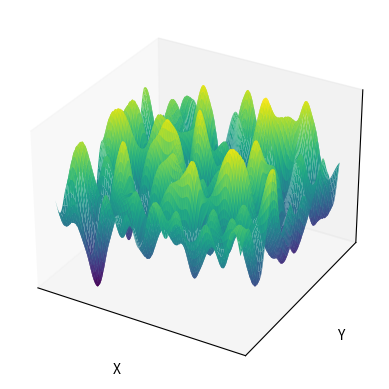

Recreate this plot in Python.
import math as m
import matplotlib.pyplot as plt
import numpy as np
from mpl_toolkits.mplot3d import Axes3D


def grad(x, y):  # 随机生成梯度函数
    vec = list()
    vec.append(m.sin(x * 127.1 + y * 311.7) * 43758.5453123)
    vec.append(m.sin(x * 269.5 + y * 183.3) * 43758.5453123)

    for i in range(2):
        vec[i] = (vec[i] - m.floor(vec[i])) * 2 - 1
    mod = m.sqrt(vec[0] ** 2 + vec[1] ** 2)
    vec[0] = vec[0] / mod
    vec[1] = vec[1] / mod
    return vec


def perlin(x, y):
    #   p1-------p2
    #   |         |
    #   |         |
    #   |         |
    #   p0-------p3

    p0x = m.floor(x)  #
    p0y = m.floor(y)
    p1x = p0x  #
    p1y = p0y + 1
    p2x = p0x + 1  #
    p2y = p0y + 1
    p3x = p0x + 1  #
    p3y = p0y

    g0x = grad(p0x, p0y)[0]  #
    g0y = grad(p0x, p0y)[1]
    g1x = grad(p1x, p1y)[0]  #
    g1y = grad(p1x, p1y)[1]
    g2x = grad(p2x, p2y)[0]  #
    g2y = grad(p2x, p2y)[1]
    g3x = grad(p3x, p3y)[0]  #
    g3y = grad(p3x, p3y)[1]

    v0x = x - p0x  # P0点的方向向量
    v0y = y - p0y
    v1x = x - p1x  # P1点的方向向量
    v1y = y - p1y
    v2x = x - p2x  # P2点的方向向量
    v2y = y - p2y
    v3x = x - p3x  # P3点的方向向量
    v3y = y - p3y

    product0 = g0x * v0x + g0y * v0y  # P0点梯度向量和方向向量的点乘
    product1 = g1x * v1x + g1y * v1y
    product2 = g2x * v2x + g2y * v2y
    product3 = g3x * v3x + g3y * v3y

    # p1,p2插值
    t = 6 * (x - p0x) ** 5 - 15 * (x - p0x) ** 4 + 10 * (x - p0x) ** 3
    n0 = product1 * (1 - t) + product2 * t
    # p0,p3插值
    n1 = product0 * (1 - t) + product3 * t
    # p点插值
    t = 6 * (y - p0y) ** 5 - 15 * (y - p0y) ** 4 + 10 * (y - p0y) ** 3
    n1 = n1 * (1 - t) + n0 * t
    return n1


def mapping(lst):
    return [255 * (x + 1) / 2 for x in lst]


size = 1024

x = np.linspace(0, 8, size)
y = np.linspace(0, 8, size)
X, Y = np.meshgrid(x, y)
Z = list()
ls = list()
for i in range(size):
    ls = []
    for j in range(size):
        ls.append(perlin(x[j], y[i]))
    Z.append(ls)
Z = list(map(mapping, Z))
Z = np.array(Z)

fig = plt.figure()
ax = fig.add_subplot(111, projection='3d')
surf = ax.plot_surface(X, Y, Z, cmap='viridis', rstride=10, cstride=10)
# surf = ax.plot_surface(X, Y, Z, cmap='viridis')
ax.set_xlabel('X')
ax.set_ylabel('Y')
ax.set_zlabel('Z')
ax.set_xticks([])
ax.set_yticks([])
ax.set_zticks([])
plt.show()
